Photos from the image-classification dataset "PV_Images" in the GitHub repository thamadhi/solar-panel-fault-mapping. Its 2 classes are: clean, hotspot.

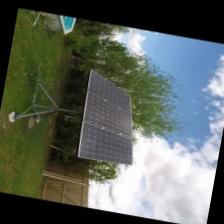
Label: clean

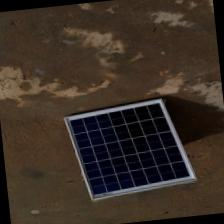
Label: clean

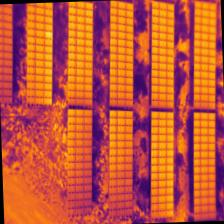
Label: hotspot

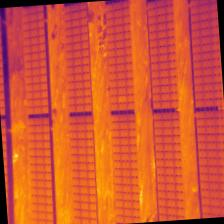
Label: hotspot

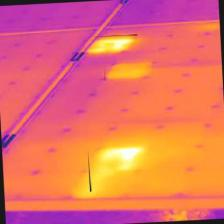
Label: hotspot

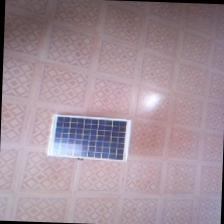
Label: clean
